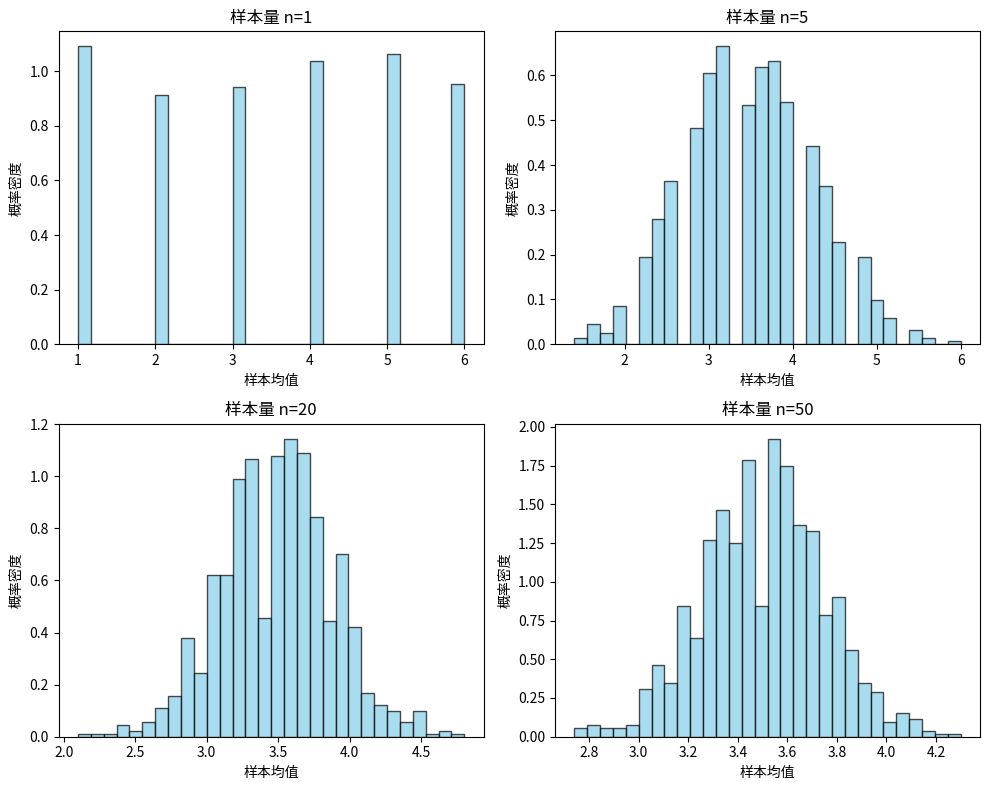

Write the Python code that produced this figure.
import matplotlib.pyplot as plt
import numpy  as np
import math

P = np.array([1, 2, 3, 4, 5, 6])
rng = np.random.default_rng(seed=42)
repeats = 1000
n_values = [1, 5, 20, 50]

mu = 3.5
sigma = math.sqrt(35/12)

fig, axes = plt.subplots(2, 2, figsize=(10, 8))
axes = axes.flatten()
for n,ax in zip(n_values,axes):
    means_list = []
    for i in range(repeats):
        sample = rng.choice(P,size=n,replace=True)
        means_list.append(np.mean(sample))

    ax.hist(means_list, bins=30, density=True, alpha=0.7, color='skyblue', edgecolor='black')
    ax.set_title(f"样本量 n={n}")
    ax.set_xlabel("样本均值")
    ax.set_ylabel("概率密度")

plt.tight_layout()
plt.show()
